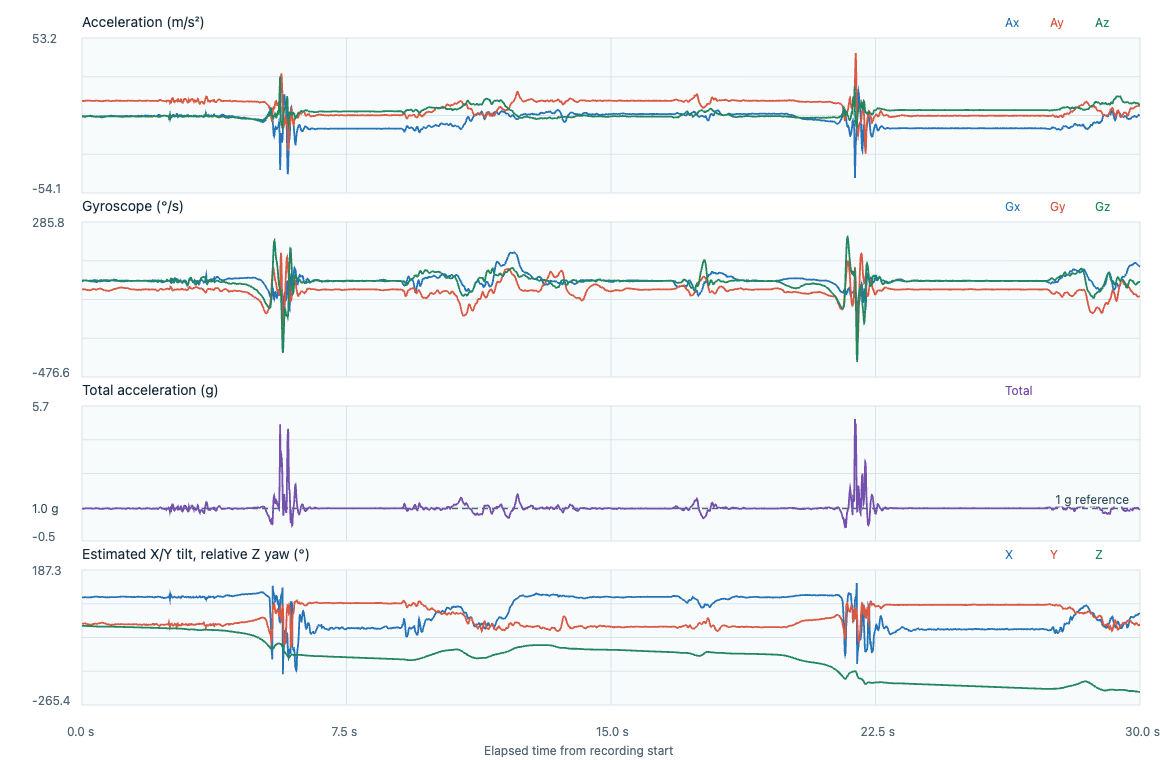

The file beside this chart, header and first rows:
timestamp_utc, elapsed_s, label, event_class, placement, subject_id, ax, ay, az, gx, gy, gz, acceleration_unit, gyroscope_unit, input_format, device_time_us, sequence, device_elapsed_s, sample_interval_s, stream_discontinuity, euler_x_deg, euler_y_deg, euler_z_deg
2026-11-07T00:11:52.709Z, 0.000000, fall_T26_seated_faint_lateral, fall, lower_back_center_waist, P02, -1.231, 9.623, -0.9282, -0.034, -0.8068, -0.0933, m/s^2, rad/s, timestamped, 2023351494, 202357, 0.000000, , 0, 95.51, 7.255, 0.000000
2026-11-07T00:11:52.719Z, 0.009500, fall_T26_seated_faint_lateral, fall, lower_back_center_waist, P02, -1.202, 9.623, -0.9049, -0.0351, -0.8004, -0.0914, m/s^2, rad/s, timestamped, 2023361494, 202358, 0.01, 0.01, 0, 95.37, 7.089, -0.05237
2026-11-07T00:11:52.729Z, 0.0196, fall_T26_seated_faint_lateral, fall, lower_back_center_waist, P02, -1.192, 9.57, -0.9375, -0.0343, -0.7935, -0.0853, m/s^2, rad/s, timestamped, 2023371494, 202359, 0.02, 0.01, 0, 95.6, 7.069, -0.1012
2026-11-07T00:11:52.739Z, 0.0296, fall_T26_seated_faint_lateral, fall, lower_back_center_waist, P02, -1.197, 9.57, -0.9654, -0.0324, -0.7873, -0.0744, m/s^2, rad/s, timestamped, 2023381494, 202360, 0.03, 0.01, 0, 95.76, 7.095, -0.1439
2026-11-07T00:11:52.749Z, 0.0395, fall_T26_seated_faint_lateral, fall, lower_back_center_waist, P02, -1.259, 9.536, -0.9514, -0.0311, -0.7847, -0.0629, m/s^2, rad/s, timestamped, 2023391494, 202361, 0.04, 0.01, 0, 95.7, 7.487, -0.1799
2026-11-07T00:11:52.759Z, 0.0496, fall_T26_seated_faint_lateral, fall, lower_back_center_waist, P02, -1.331, 9.56, -0.9561, -0.0297, -0.7849, -0.0501, m/s^2, rad/s, timestamped, 2023401494, 202362, 0.05, 0.01, 0, 95.71, 7.889, -0.2086
2026-11-07T00:11:52.769Z, 0.0595, fall_T26_seated_faint_lateral, fall, lower_back_center_waist, P02, -1.408, 9.594, -0.97, -0.0271, -0.7863, -0.0392, m/s^2, rad/s, timestamped, 2023411494, 202363, 0.06, 0.01, 0, 95.77, 8.307, -0.2311
2026-11-07T00:11:52.779Z, 0.0698, fall_T26_seated_faint_lateral, fall, lower_back_center_waist, P02, -1.417, 9.637, -1.003, -0.026, -0.7911, -0.0333, m/s^2, rad/s, timestamped, 2023421494, 202364, 0.07, 0.01, 0, 95.94, 8.323, -0.2502
2026-11-07T00:11:52.789Z, 0.0796, fall_T26_seated_faint_lateral, fall, lower_back_center_waist, P02, -1.422, 9.661, -1.044, -0.0266, -0.7988, -0.0307, m/s^2, rad/s, timestamped, 2023431494, 202365, 0.08, 0.01, 0, 96.17, 8.327, -0.2677
2026-11-07T00:11:52.799Z, 0.0898, fall_T26_seated_faint_lateral, fall, lower_back_center_waist, P02, -1.37, 9.69, -1.049, -0.0292, -0.8065, -0.0293, m/s^2, rad/s, timestamped, 2023441494, 202366, 0.09, 0.01, 0, 96.18, 7.999, -0.2845
2026-11-07T00:11:52.809Z, 0.0997, fall_T26_seated_faint_lateral, fall, lower_back_center_waist, P02, -1.336, 9.733, -1.03, -0.0343, -0.8153, -0.0277, m/s^2, rad/s, timestamped, 2023451494, 202367, 0.1, 0.01, 0, 96.04, 7.773, -0.3004
2026-11-07T00:11:52.819Z, 0.1095, fall_T26_seated_faint_lateral, fall, lower_back_center_waist, P02, -1.283, 9.791, -1.017, -0.0391, -0.8239, -0.0291, m/s^2, rad/s, timestamped, 2023461494, 202368, 0.11, 0.01, 0, 95.93, 7.428, -0.3171
2026-11-07T00:11:52.829Z, 0.1196, fall_T26_seated_faint_lateral, fall, lower_back_center_waist, P02, -1.221, 9.782, -0.984, -0.0441, -0.8334, -0.0309, m/s^2, rad/s, timestamped, 2023471494, 202369, 0.12, 0.01, 0, 95.74, 7.08, -0.3348
2026-11-07T00:11:52.839Z, 0.1294, fall_T26_seated_faint_lateral, fall, lower_back_center_waist, P02, -1.135, 9.782, -0.984, -0.0484, -0.8396, -0.0352, m/s^2, rad/s, timestamped, 2023481494, 202370, 0.13, 0.01, 0, 95.74, 6.585, -0.3549
2026-11-07T00:11:52.849Z, 0.1395, fall_T26_seated_faint_lateral, fall, lower_back_center_waist, P02, -1.068, 9.772, -0.9514, -0.05, -0.843, -0.0419, m/s^2, rad/s, timestamped, 2023491494, 202371, 0.14, 0.01, 0, 95.56, 6.207, -0.379
2026-11-07T00:11:52.859Z, 0.1495, fall_T26_seated_faint_lateral, fall, lower_back_center_waist, P02, -1.015, 9.758, -0.9421, -0.0505, -0.846, -0.0498, m/s^2, rad/s, timestamped, 2023501494, 202372, 0.15, 0.01, 0, 95.51, 5.912, -0.4075
2026-11-07T00:11:52.869Z, 0.1596, fall_T26_seated_faint_lateral, fall, lower_back_center_waist, P02, -0.9529, 9.738, -0.9747, -0.0505, -0.8486, -0.0568, m/s^2, rad/s, timestamped, 2023511494, 202373, 0.16, 0.01, 0, 95.72, 5.561, -0.44
2026-11-07T00:11:52.879Z, 0.1696, fall_T26_seated_faint_lateral, fall, lower_back_center_waist, P02, -0.9146, 9.782, -0.9607, -0.0529, -0.8518, -0.0621, m/s^2, rad/s, timestamped, 2023521494, 202374, 0.17, 0.01, 0, 95.61, 5.316, -0.4756
2026-11-07T00:11:52.889Z, 0.1797, fall_T26_seated_faint_lateral, fall, lower_back_center_waist, P02, -0.9098, 9.777, -0.984, -0.0564, -0.8574, -0.0658, m/s^2, rad/s, timestamped, 2023531494, 202375, 0.18, 0.01, 0, 95.75, 5.29, -0.5133
2026-11-07T00:11:52.899Z, 0.1897, fall_T26_seated_faint_lateral, fall, lower_back_center_waist, P02, -0.9002, 9.772, -0.9561, -0.0583, -0.863, -0.0685, m/s^2, rad/s, timestamped, 2023541494, 202376, 0.19, 0.01, 0, 95.59, 5.238, -0.5526
2026-11-07T00:11:52.909Z, 0.1996, fall_T26_seated_faint_lateral, fall, lower_back_center_waist, P02, -0.8954, 9.782, -0.9607, -0.058, -0.8694, -0.0709, m/s^2, rad/s, timestamped, 2023551494, 202377, 0.2, 0.01, 0, 95.61, 5.205, -0.5932
2026-11-07T00:11:52.919Z, 0.2096, fall_T26_seated_faint_lateral, fall, lower_back_center_waist, P02, -0.8763, 9.782, -0.9654, -0.0577, -0.8721, -0.0746, m/s^2, rad/s, timestamped, 2023561494, 202378, 0.21, 0.01, 0, 95.64, 5.095, -0.6359
2026-11-07T00:11:52.929Z, 0.2195, fall_T26_seated_faint_lateral, fall, lower_back_center_waist, P02, -0.7996, 9.782, -0.9561, -0.0556, -0.8697, -0.0808, m/s^2, rad/s, timestamped, 2023571494, 202379, 0.22, 0.01, 0, 95.58, 4.651, -0.6822
2026-11-07T00:11:52.939Z, 0.2295, fall_T26_seated_faint_lateral, fall, lower_back_center_waist, P02, -0.7374, 9.796, -0.9747, -0.0535, -0.8652, -0.0866, m/s^2, rad/s, timestamped, 2023581494, 202380, 0.23, 0.01, 0, 95.68, 4.284, -0.7318
2026-11-07T00:11:52.948Z, 0.2385, fall_T26_seated_faint_lateral, fall, lower_back_center_waist, P02, -0.6751, 9.796, -0.9561, -0.0545, -0.8569, -0.0951, m/s^2, rad/s, timestamped, 2023590494, 202381, 0.239, 0.009000, 0, 95.57, 3.924, -0.7809
2026-11-07T00:11:52.958Z, 0.2485, fall_T26_seated_faint_lateral, fall, lower_back_center_waist, P02, -0.6368, 9.806, -0.998, -0.0569, -0.8449, -0.1031, m/s^2, rad/s, timestamped, 2023600494, 202382, 0.249, 0.01, 0, 95.81, 3.697, -0.8399
2026-11-07T00:11:52.968Z, 0.2586, fall_T26_seated_faint_lateral, fall, lower_back_center_waist, P02, -0.6464, 9.753, -1.017, -0.0601, -0.8302, -0.109, m/s^2, rad/s, timestamped, 2023610494, 202383, 0.259, 0.01, 0, 95.95, 3.772, -0.9024
2026-11-07T00:11:52.978Z, 0.2685, fall_T26_seated_faint_lateral, fall, lower_back_center_waist, P02, -0.6895, 9.7, -1.026, -0.0593, -0.8156, -0.1122, m/s^2, rad/s, timestamped, 2023620494, 202384, 0.269, 0.01, 0, 96.04, 4.043, -0.9667
2026-11-07T00:11:52.988Z, 0.2787, fall_T26_seated_faint_lateral, fall, lower_back_center_waist, P02, -0.7422, 9.637, -1.068, -0.0545, -0.8007, -0.1133, m/s^2, rad/s, timestamped, 2023630494, 202385, 0.279, 0.01, 0, 96.32, 4.377, -1.032
2026-11-07T00:11:52.998Z, 0.2886, fall_T26_seated_faint_lateral, fall, lower_back_center_waist, P02, -0.814, 9.637, -1.11, -0.0465, -0.7879, -0.1127, m/s^2, rad/s, timestamped, 2023640494, 202386, 0.289, 0.01, 0, 96.57, 4.796, -1.096
2026-11-07T00:11:53.008Z, 0.2986, fall_T26_seated_faint_lateral, fall, lower_back_center_waist, P02, -0.8811, 9.632, -1.114, -0.0353, -0.7786, -0.1122, m/s^2, rad/s, timestamped, 2023650494, 202387, 0.299, 0.01, 0, 96.6, 5.192, -1.16
2026-11-07T00:11:53.018Z, 0.3087, fall_T26_seated_faint_lateral, fall, lower_back_center_waist, P02, -0.9625, 9.637, -1.1, -0.025, -0.7732, -0.1127, m/s^2, rad/s, timestamped, 2023660494, 202388, 0.309, 0.01, 0, 96.51, 5.667, -1.225
2026-11-07T00:11:53.028Z, 0.3186, fall_T26_seated_faint_lateral, fall, lower_back_center_waist, P02, -1.02, 9.661, -1.138, -0.0175, -0.77, -0.1151, m/s^2, rad/s, timestamped, 2023670494, 202389, 0.319, 0.01, 0, 96.72, 5.986, -1.291
2026-11-07T00:11:53.038Z, 0.3286, fall_T26_seated_faint_lateral, fall, lower_back_center_waist, P02, -1.082, 9.656, -1.189, -0.0108, -0.7676, -0.1183, m/s^2, rad/s, timestamped, 2023680494, 202390, 0.329, 0.01, 0, 97.02, 6.347, -1.359
2026-11-07T00:11:53.048Z, 0.3387, fall_T26_seated_faint_lateral, fall, lower_back_center_waist, P02, -1.178, 9.652, -1.235, -0.0087, -0.7671, -0.1258, m/s^2, rad/s, timestamped, 2023690494, 202391, 0.339, 0.01, 0, 97.29, 6.903, -1.431
2026-11-07T00:11:53.058Z, 0.3486, fall_T26_seated_faint_lateral, fall, lower_back_center_waist, P02, -1.264, 9.642, -1.268, -0.0079, -0.7719, -0.1348, m/s^2, rad/s, timestamped, 2023700494, 202392, 0.349, 0.01, 0, 97.49, 7.407, -1.508
2026-11-07T00:11:53.068Z, 0.3586, fall_T26_seated_faint_lateral, fall, lower_back_center_waist, P02, -1.269, 9.628, -1.324, -0.0036, -0.781, -0.1444, m/s^2, rad/s, timestamped, 2023710494, 202393, 0.359, 0.01, 0, 97.83, 7.44, -1.591
2026-11-07T00:11:53.078Z, 0.3683, fall_T26_seated_faint_lateral, fall, lower_back_center_waist, P02, -1.269, 9.637, -1.338, 0.0001, -0.7919, -0.1522, m/s^2, rad/s, timestamped, 2023720494, 202394, 0.369, 0.01, 0, 97.9, 7.431, -1.678
2026-11-07T00:11:53.088Z, 0.3785, fall_T26_seated_faint_lateral, fall, lower_back_center_waist, P02, -1.25, 9.685, -1.361, 0.003, -0.802, -0.1564, m/s^2, rad/s, timestamped, 2023730494, 202395, 0.379, 0.01, 0, 98, 7.282, -1.768
2026-11-07T00:11:53.097Z, 0.3883, fall_T26_seated_faint_lateral, fall, lower_back_center_waist, P02, -1.212, 9.758, -1.393, 0.0025, -0.8076, -0.1604, m/s^2, rad/s, timestamped, 2023740494, 202396, 0.389, 0.01, 0, 98.13, 7.007, -1.86
2026-11-07T00:11:53.108Z, 0.3986, fall_T26_seated_faint_lateral, fall, lower_back_center_waist, P02, -1.178, 9.835, -1.384, -0.0039, -0.8113, -0.1636, m/s^2, rad/s, timestamped, 2023750494, 202397, 0.399, 0.01, 0, 98.01, 6.764, -1.953
2026-11-07T00:11:53.118Z, 0.4086, fall_T26_seated_faint_lateral, fall, lower_back_center_waist, P02, -1.149, 9.844, -1.314, -0.0127, -0.8108, -0.166, m/s^2, rad/s, timestamped, 2023760494, 202398, 0.409, 0.01, 0, 97.61, 6.601, -2.048
2026-11-07T00:11:53.128Z, 0.4188, fall_T26_seated_faint_lateral, fall, lower_back_center_waist, P02, -1.154, 9.825, -1.319, -0.0223, -0.8057, -0.166, m/s^2, rad/s, timestamped, 2023770494, 202399, 0.419, 0.01, 0, 97.65, 6.641, -2.143
2026-11-07T00:11:53.138Z, 0.4288, fall_T26_seated_faint_lateral, fall, lower_back_center_waist, P02, -1.173, 9.839, -1.305, -0.0311, -0.7951, -0.1615, m/s^2, rad/s, timestamped, 2023780494, 202400, 0.429, 0.01, 0, 97.56, 6.741, -2.236
2026-11-07T00:11:53.148Z, 0.4386, fall_T26_seated_faint_lateral, fall, lower_back_center_waist, P02, -1.245, 9.806, -1.296, -0.0436, -0.7839, -0.1532, m/s^2, rad/s, timestamped, 2023790494, 202401, 0.439, 0.01, 0, 97.53, 7.175, -2.324
2026-11-07T00:11:53.158Z, 0.4486, fall_T26_seated_faint_lateral, fall, lower_back_center_waist, P02, -1.341, 9.724, -1.291, -0.0575, -0.773, -0.1391, m/s^2, rad/s, timestamped, 2023800494, 202402, 0.449, 0.01, 0, 97.56, 7.783, -2.403
2026-11-07T00:11:53.168Z, 0.4586, fall_T26_seated_faint_lateral, fall, lower_back_center_waist, P02, -1.422, 9.661, -1.282, -0.0729, -0.7623, -0.1215, m/s^2, rad/s, timestamped, 2023810494, 202403, 0.459, 0.01, 0, 97.56, 8.303, -2.473
2026-11-07T00:11:53.178Z, 0.4687, fall_T26_seated_faint_lateral, fall, lower_back_center_waist, P02, -1.437, 9.613, -1.231, -0.0878, -0.7519, -0.101, m/s^2, rad/s, timestamped, 2023820494, 202404, 0.469, 0.01, 0, 97.29, 8.432, -2.531
2026-11-07T00:11:53.188Z, 0.4787, fall_T26_seated_faint_lateral, fall, lower_back_center_waist, P02, -1.432, 9.56, -1.193, -0.1014, -0.742, -0.0792, m/s^2, rad/s, timestamped, 2023830494, 202405, 0.479, 0.01, 0, 97.12, 8.453, -2.576
2026-11-07T00:11:53.198Z, 0.4885, fall_T26_seated_faint_lateral, fall, lower_back_center_waist, P02, -1.408, 9.541, -1.189, -0.1102, -0.7333, -0.0549, m/s^2, rad/s, timestamped, 2023840494, 202406, 0.489, 0.01, 0, 97.1, 8.331, -2.608
2026-11-07T00:11:53.208Z, 0.4985, fall_T26_seated_faint_lateral, fall, lower_back_center_waist, P02, -1.422, 9.541, -1.151, -0.1148, -0.7266, -0.032, m/s^2, rad/s, timestamped, 2023850494, 202407, 0.499, 0.01, 0, 96.88, 8.419, -2.626
2026-11-07T00:11:53.218Z, 0.5086, fall_T26_seated_faint_lateral, fall, lower_back_center_waist, P02, -1.47, 9.536, -1.128, -0.1153, -0.7205, -0.0144, m/s^2, rad/s, timestamped, 2023860494, 202408, 0.509, 0.01, 0, 96.75, 8.705, -2.634
2026-11-07T00:11:53.228Z, 0.5186, fall_T26_seated_faint_lateral, fall, lower_back_center_waist, P02, -1.504, 9.498, -1.096, -0.1129, -0.7178, -0.0016, m/s^2, rad/s, timestamped, 2023870494, 202409, 0.519, 0.01, 0, 96.58, 8.938, -2.635
2026-11-07T00:11:53.238Z, 0.5285, fall_T26_seated_faint_lateral, fall, lower_back_center_waist, P02, -1.552, 9.483, -1.114, -0.1052, -0.7213, 0.005, m/s^2, rad/s, timestamped, 2023880494, 202410, 0.529, 0.01, 0, 96.7, 9.23, -2.632
2026-11-07T00:11:53.247Z, 0.5382, fall_T26_seated_faint_lateral, fall, lower_back_center_waist, P02, -1.671, 9.459, -1.165, -0.0961, -0.7279, 0.0074, m/s^2, rad/s, timestamped, 2023890494, 202411, 0.539, 0.01, 0, 97.02, 9.946, -2.628
2026-11-07T00:11:53.257Z, 0.5482, fall_T26_seated_faint_lateral, fall, lower_back_center_waist, P02, -1.767, 9.43, -1.124, -0.0905, -0.7407, 0.0053, m/s^2, rad/s, timestamped, 2023900494, 202412, 0.549, 0.01, 0, 96.79, 10.54, -2.625
2026-11-07T00:11:53.268Z, 0.5586, fall_T26_seated_faint_lateral, fall, lower_back_center_waist, P02, -1.815, 9.396, -1.142, -0.0897, -0.7575, 0, m/s^2, rad/s, timestamped, 2023910494, 202413, 0.559, 0.01, 0, 96.93, 10.85, -2.625
2026-11-07T00:11:53.278Z, 0.5686, fall_T26_seated_faint_lateral, fall, lower_back_center_waist, P02, -1.786, 9.367, -1.156, -0.0894, -0.7764, -0.008, m/s^2, rad/s, timestamped, 2023920494, 202414, 0.569, 0.01, 0, 97.04, 10.72, -2.63
2026-11-07T00:11:53.288Z, 0.5785, fall_T26_seated_faint_lateral, fall, lower_back_center_waist, P02, -1.758, 9.392, -1.165, -0.086, -0.794, -0.0152, m/s^2, rad/s, timestamped, 2023930494, 202415, 0.579, 0.01, 0, 97.07, 10.52, -2.638
2026-11-07T00:11:53.298Z, 0.5886, fall_T26_seated_faint_lateral, fall, lower_back_center_waist, P02, -1.724, 9.43, -1.138, -0.0796, -0.8105, -0.0173, m/s^2, rad/s, timestamped, 2023940494, 202416, 0.589, 0.01, 0, 96.88, 10.29, -2.648
... 2,948 more rows
